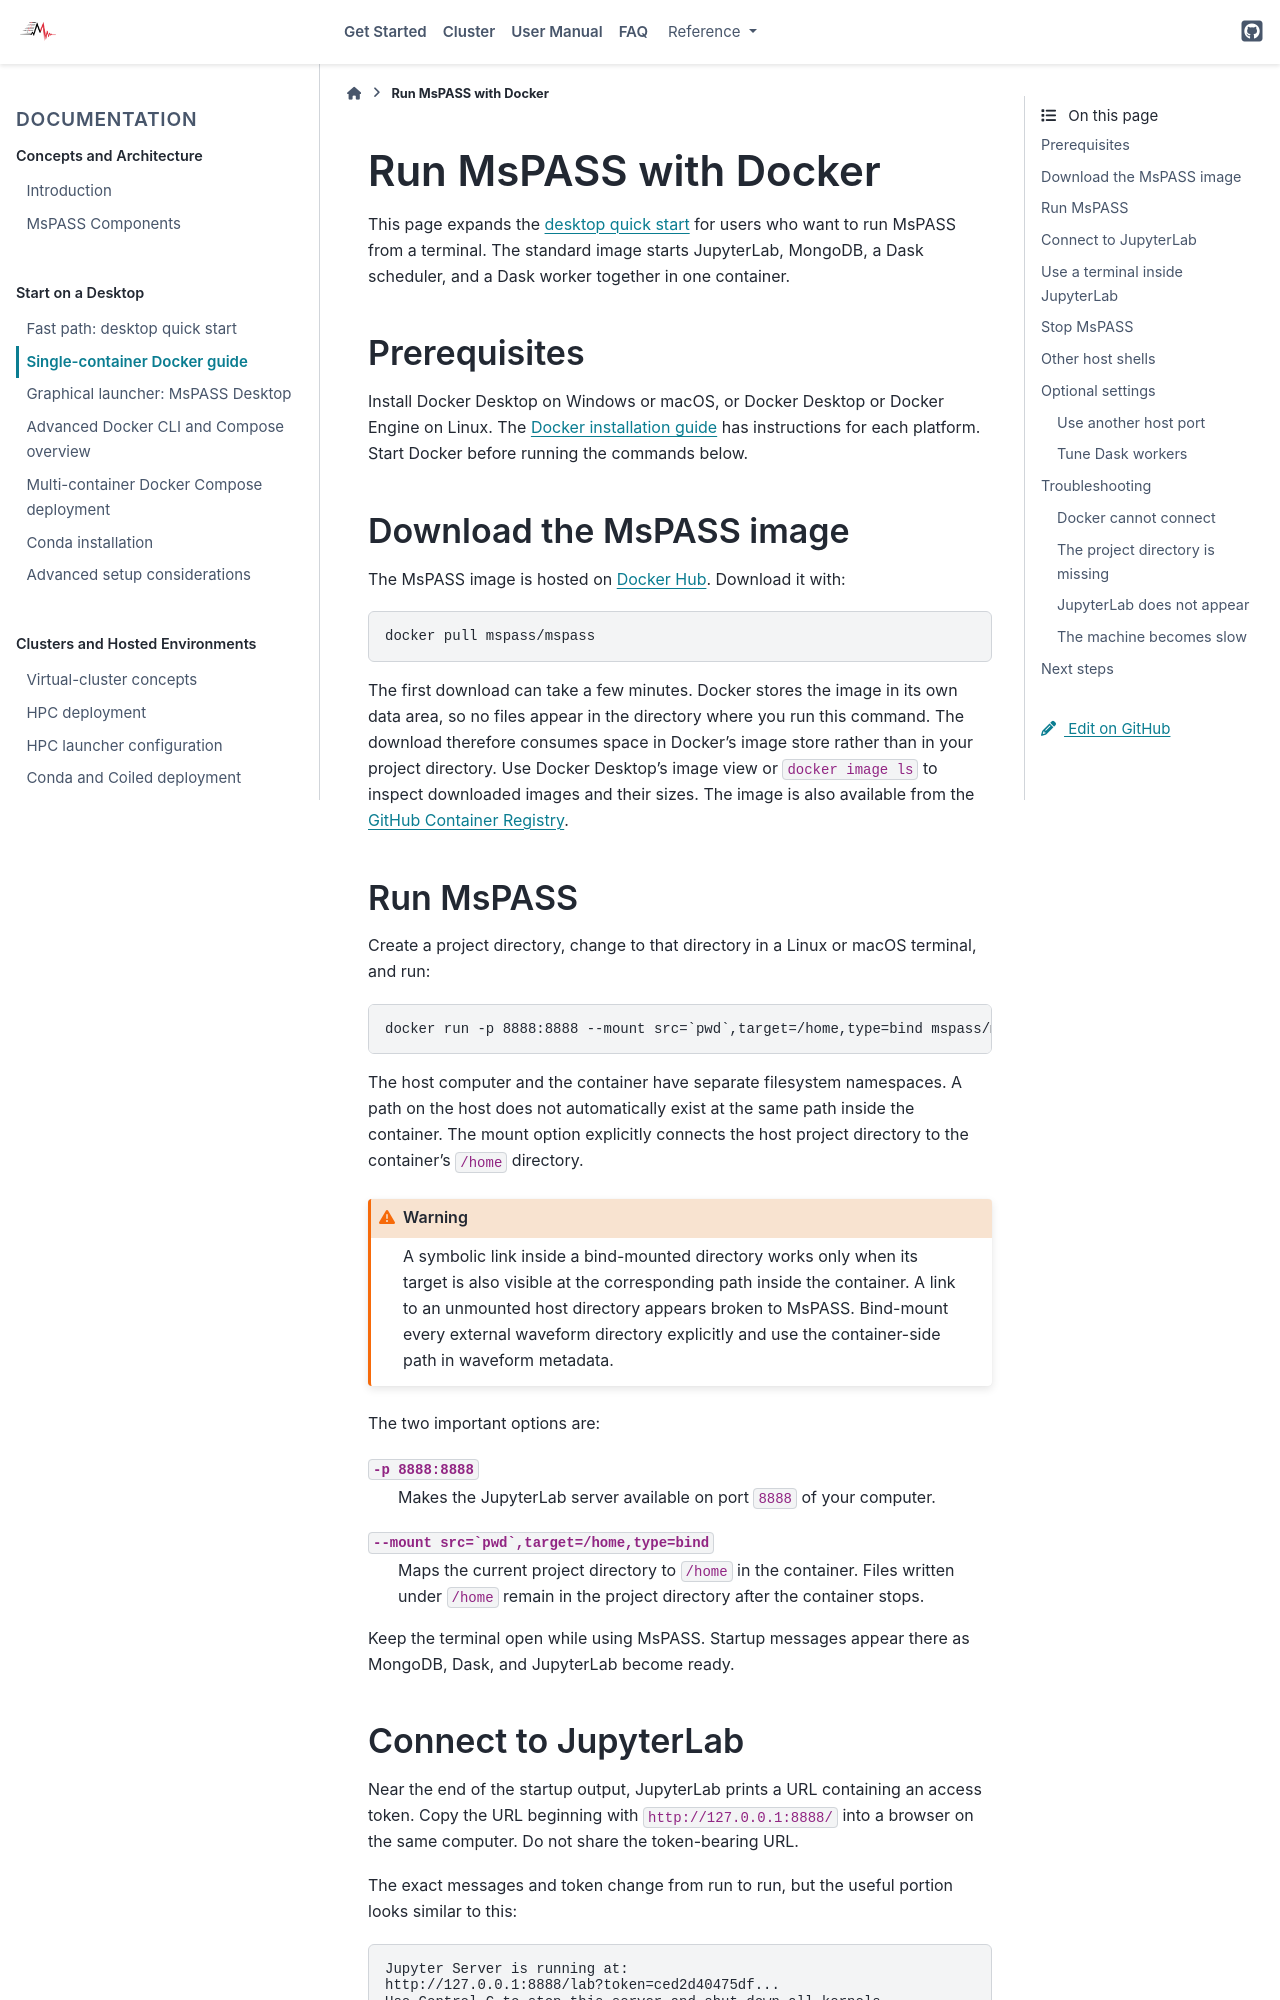

repository: mspass-team/mspass · page: getting_started/run_mspass_with_docker.html · generator: sphinx

.. _run_mspass_with_docker:

Run MsPASS with Docker
======================

This page expands the :ref:`desktop quick start <quick_start>` for users who
want to run MsPASS from a terminal.  The standard image starts JupyterLab,
MongoDB, a Dask scheduler, and a Dask worker together in one container.

Prerequisites
-------------

Install Docker Desktop on Windows or macOS, or Docker Desktop or Docker Engine
on Linux.  The `Docker installation guide
<https://docs.docker.com/get-started/get-docker/>`__ has instructions for each
platform.  Start Docker before running the commands below.

Download the MsPASS image
-------------------------

The MsPASS image is hosted on `Docker Hub
<https://hub.docker.com/r/mspass/mspass>`__.  Download it with:

.. code-block:: bash

   docker pull mspass/mspass

The first download can take a few minutes.  Docker stores the image in its own
data area, so no files appear in the directory where you run this command.
The download therefore consumes space in Docker's image store rather than in
your project directory.  Use Docker Desktop's image view or ``docker image
ls`` to inspect downloaded images and their sizes.
The image is also available from the `GitHub Container Registry
<https://github.com/mspass-team/mspass/pkgs/container/mspass>`__.

Run MsPASS
----------

Create a project directory, change to that directory in a Linux or macOS
terminal, and run:

.. code-block:: bash

   docker run -p 8888:8888 --mount src=`pwd`,target=/home,type=bind mspass/mspass

The host computer and the container have separate filesystem namespaces.  A
path on the host does not automatically exist at the same path inside the
container.  The mount option explicitly connects the host project directory
to the container's ``/home`` directory.

.. warning::

   A symbolic link inside a bind-mounted directory works only when its target
   is also visible at the corresponding path inside the container.  A link to
   an unmounted host directory appears broken to MsPASS.  Bind-mount every
   external waveform directory explicitly and use the container-side path in
   waveform metadata.

The two important options are:

``-p 8888:8888``
   Makes the JupyterLab server available on port ``8888`` of your computer.

``--mount src=`pwd`,target=/home,type=bind``
   Maps the current project directory to ``/home`` in the container.  Files
   written under ``/home`` remain in the project directory after the container
   stops.

Keep the terminal open while using MsPASS.  Startup messages appear there as
MongoDB, Dask, and JupyterLab become ready.
